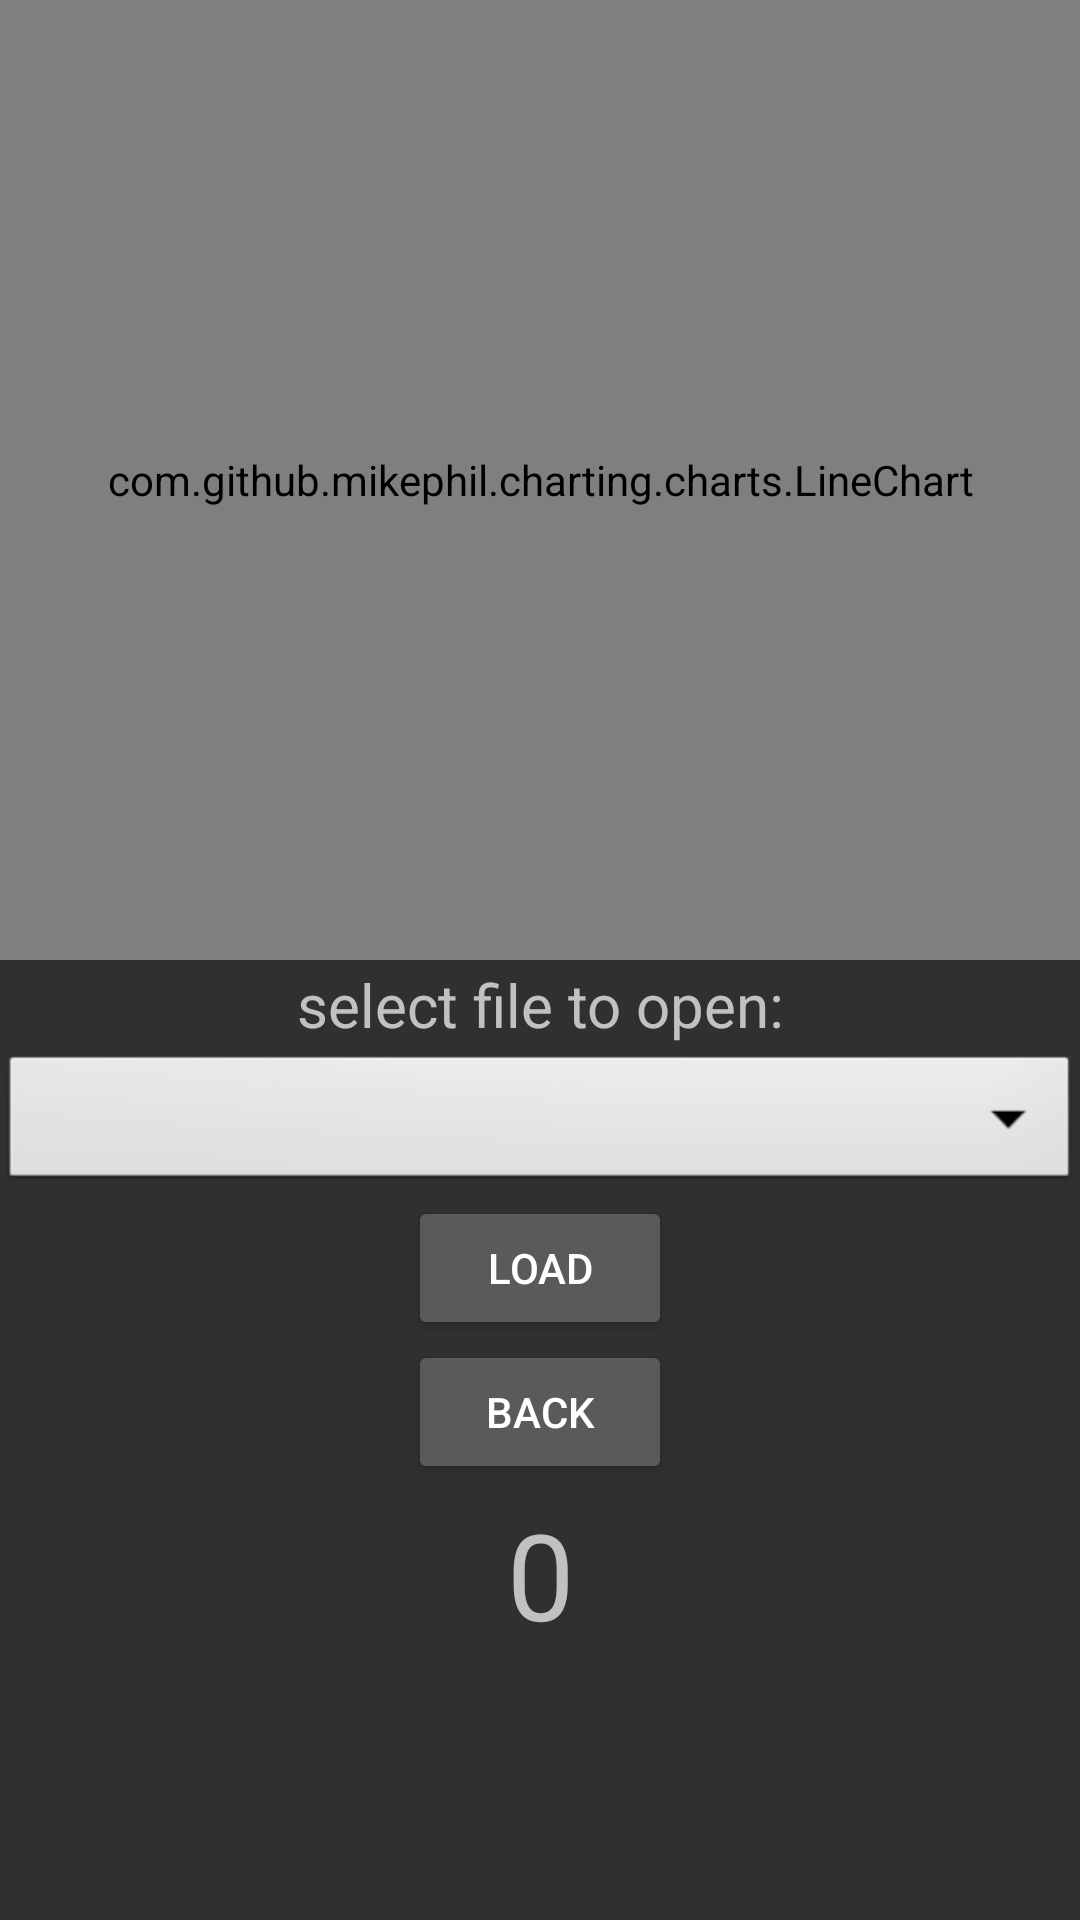

Produce the Android XML layout that renders to this screen, including the resource entries it uses.
<!-- AndroidManifest.xml: application theme AppTheme -->
<!-- res/layout/activity_load_csv.xml -->
<?xml version="1.0" encoding="utf-8"?>
<LinearLayout xmlns:android="http://schemas.android.com/apk/res/android"
    android:layout_width="fill_parent"
    android:layout_height="fill_parent"
    android:orientation="vertical"
    android:gravity="center_horizontal">


    <com.github.mikephil.charting.charts.LineChart
        android:id="@+id/line_chart"
        android:layout_width="match_parent"
        android:layout_height="320dp"
        android:background="@color/white" />

    <TextView
        android:id="@+id/textView"
        android:layout_width="match_parent"
        android:layout_height="30dp"
        android:gravity="center"
        android:textSize="20dp"
        android:text="select file to open:" />

    <Spinner
        android:id="@+id/spinner_file_name"
        android:layout_width="360dp"
        android:layout_height="wrap_content"
        android:background="@android:drawable/btn_dropdown"
        android:spinnerMode="dropdown" />

    <Button
        android:id="@+id/load_btn"
        android:layout_width="wrap_content"
        android:layout_height="wrap_content"
        android:text="Load" />

    <Button
        android:id="@+id/button_back"
        android:layout_width="wrap_content"
        android:layout_height="wrap_content"
        android:text="back" />

    <TextView
        android:id="@+id/textview_number_steps"
        android:layout_width="match_parent"
        android:layout_height="60dp"
        android:textSize="40dp"
        android:gravity="center"
        android:text="0" />


</LinearLayout>
<!-- resources referenced by this layout -->
<resources>
  <color name="white">#FFFFFFFF</color>
  <style name="AppTheme" parent="Theme.AppCompat.NoActionBar">
          <item name="colorPrimary">@color/colorPrimary</item>
          <item name="colorPrimaryDark">@color/colorPrimaryDark</item>
          <item name="colorAccent">@color/colorAccent</item>
      </style>
  <color name="colorPrimary">#272E29</color>
  <color name="colorPrimaryDark">#1B201B</color>
  <color name="colorAccent">#F1C27B</color>
</resources>
